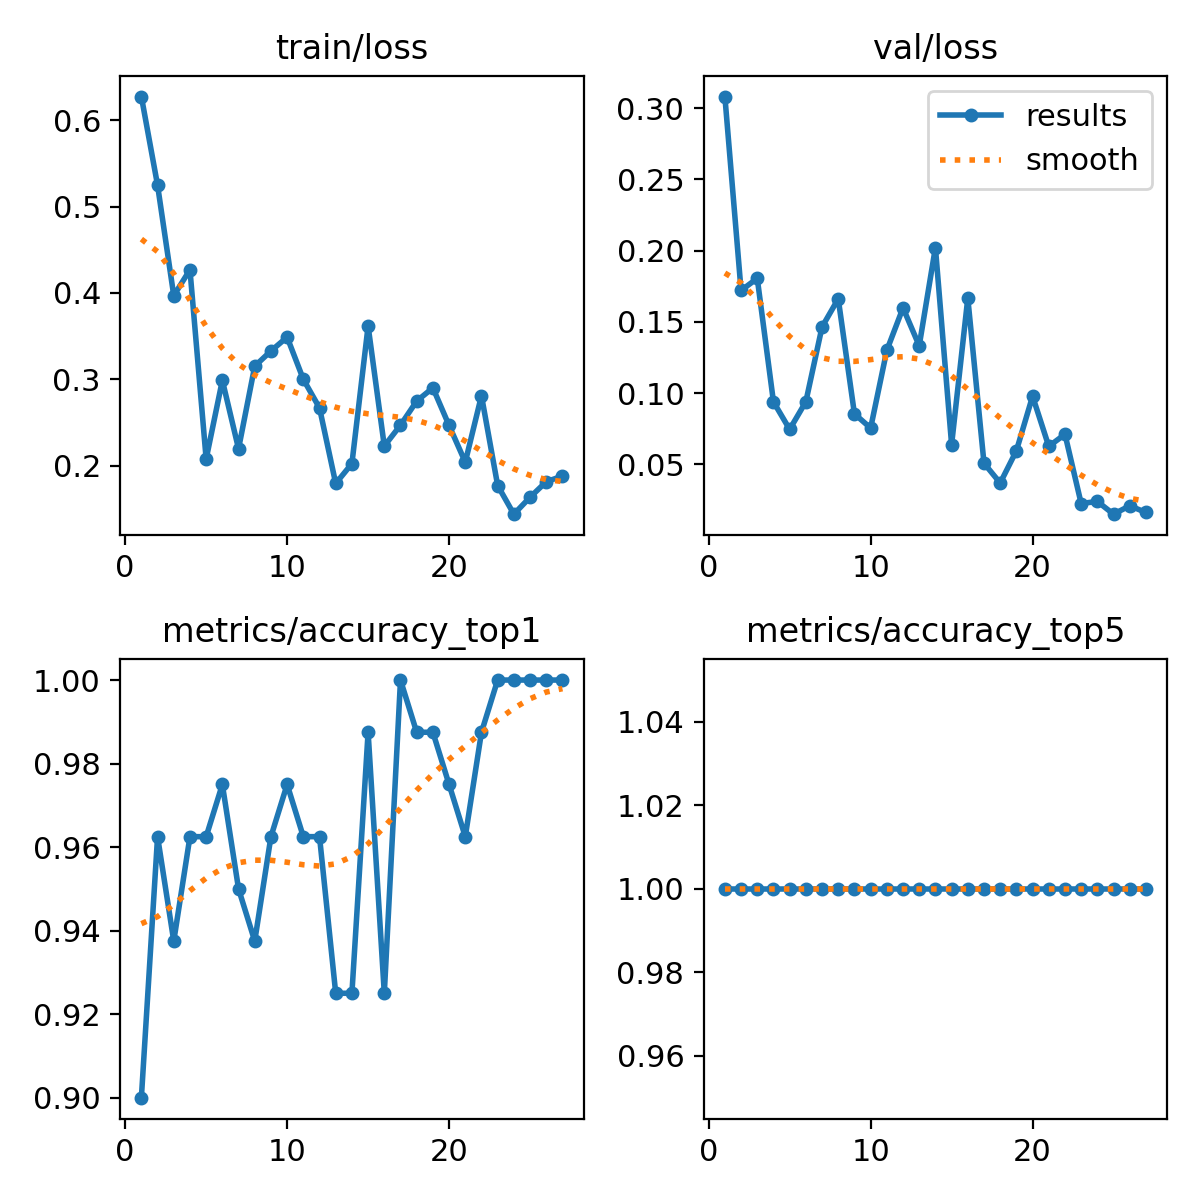

The data file committed next to this chart (first rows):
epoch, time, train/loss, metrics/accuracy_top1, metrics/accuracy_top5, val/loss, lr/pg0, lr/pg1, lr/pg2
1, 6.519, 0.6274, 0.9, 1, 0.3081, 0.0004168, 0.0004168, 0.0004168
2, 12.12, 0.5247, 0.9625, 1, 0.172, 0.0008333, 0.0008333, 0.0008333
3, 17.37, 0.3969, 0.9375, 1, 0.1805, 0.001233, 0.001233, 0.001233
4, 22.39, 0.4269, 0.9625, 1, 0.09383, 0.001568, 0.001568, 0.001568
5, 27.47, 0.2077, 0.9625, 1, 0.07451, 0.001535, 0.001535, 0.001535
6, 32.09, 0.2989, 0.975, 1, 0.09391, 0.001502, 0.001502, 0.001502
7, 37.09, 0.2196, 0.95, 1, 0.1464, 0.001469, 0.001469, 0.001469
8, 42.04, 0.3152, 0.9375, 1, 0.1661, 0.001436, 0.001436, 0.001436
9, 47.14, 0.3329, 0.9625, 1, 0.08544, 0.001403, 0.001403, 0.001403
10, 52.01, 0.3489, 0.975, 1, 0.07543, 0.00137, 0.00137, 0.00137
11, 57.49, 0.3001, 0.9625, 1, 0.13, 0.001337, 0.001337, 0.001337
12, 62.32, 0.2669, 0.9625, 1, 0.1598, 0.001304, 0.001304, 0.001304
13, 67.11, 0.1794, 0.925, 1, 0.1332, 0.001271, 0.001271, 0.001271
14, 72.07, 0.2025, 0.925, 1, 0.2021, 0.001238, 0.001238, 0.001238
15, 77.25, 0.3617, 0.9875, 1, 0.06384, 0.001205, 0.001205, 0.001205
16, 82.93, 0.2228, 0.925, 1, 0.1666, 0.001172, 0.001172, 0.001172
17, 87.6, 0.247, 1, 1, 0.05078, 0.001139, 0.001139, 0.001139
18, 92.75, 0.2748, 0.9875, 1, 0.03687, 0.001106, 0.001106, 0.001106
19, 98.02, 0.2902, 0.9875, 1, 0.05949, 0.001073, 0.001073, 0.001073
20, 102.7, 0.2466, 0.975, 1, 0.09778, 0.00104, 0.00104, 0.00104
21, 107.6, 0.2041, 0.9625, 1, 0.0626, 0.001007, 0.001007, 0.001007
22, 112, 0.2811, 0.9875, 1, 0.07109, 0.0009739, 0.0009739, 0.0009739
23, 116.2, 0.1771, 1, 1, 0.02249, 0.0009409, 0.0009409, 0.0009409
24, 120.3, 0.1439, 1, 1, 0.02395, 0.0009078, 0.0009078, 0.0009078
25, 124.7, 0.1635, 1, 1, 0.01501, 0.0008748, 0.0008748, 0.0008748
26, 129.3, 0.1815, 1, 1, 0.02092, 0.0008418, 0.0008418, 0.0008418
27, 134, 0.188, 1, 1, 0.01619, 0.0008088, 0.0008088, 0.0008088
